Image classification data set "Date_Dataset" (hendhamdi/SmartDate_IoT on GitHub). Class labels (11): Deglet Nour dryer, Deglet Nour oily, Deglet Nour oily treated, Deglet Nour semi-dryer, Deglet Nour semi-dryer treated, Deglet Nour semi-oily, Deglet Nour semi-oily treated, alig date variety, bessra date variety, kenta date variety, kintichi date variety.

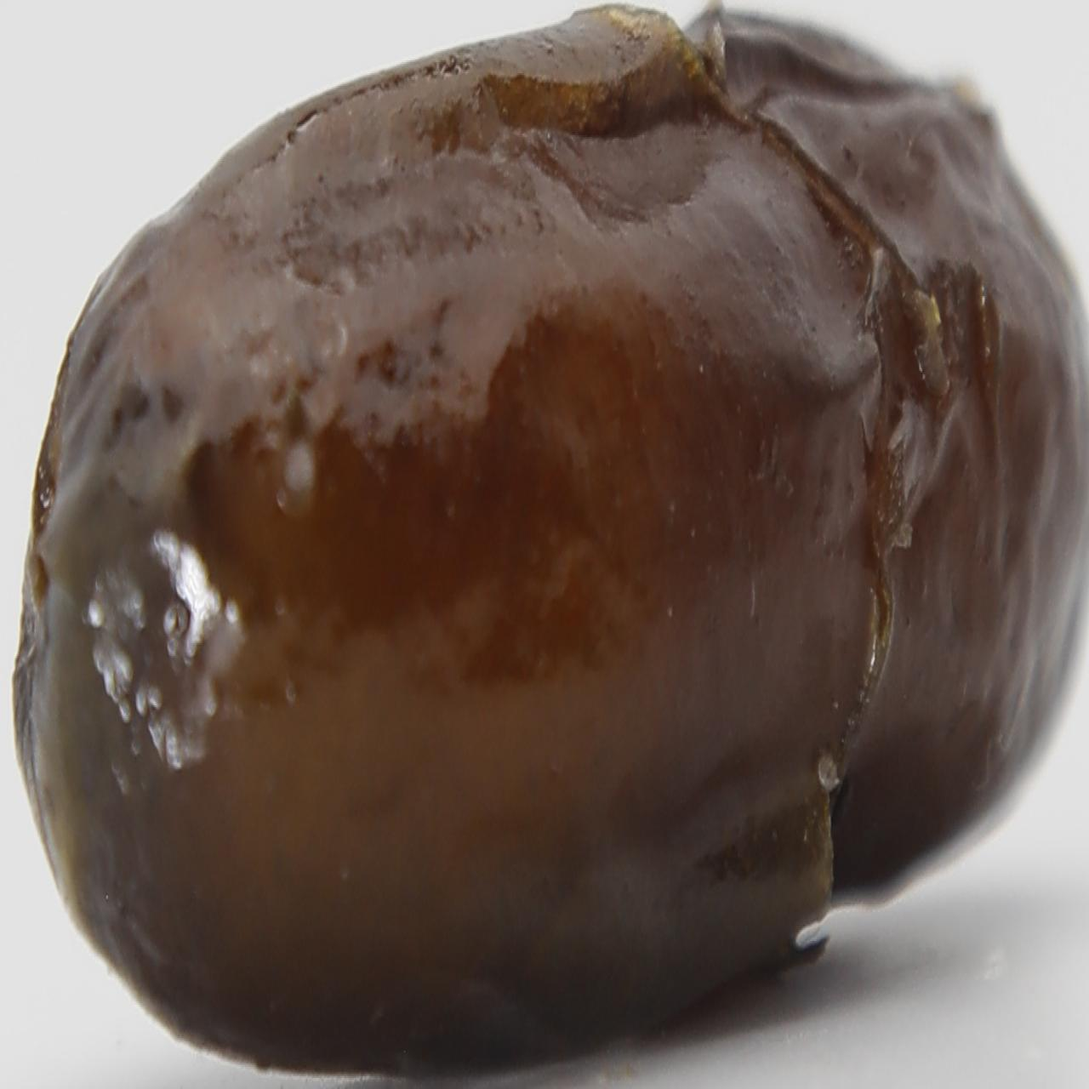
Label: alig date variety

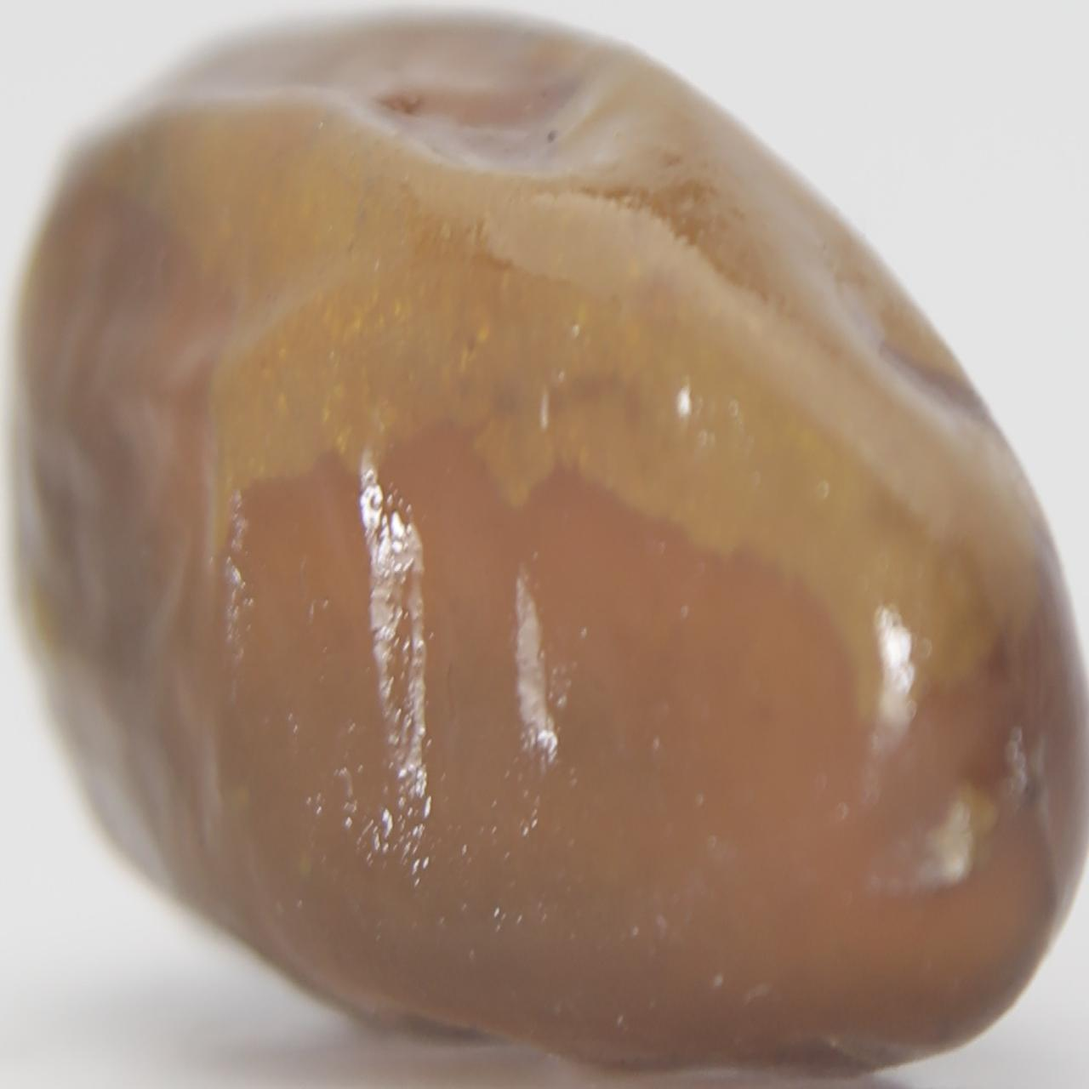
Label: kenta date variety

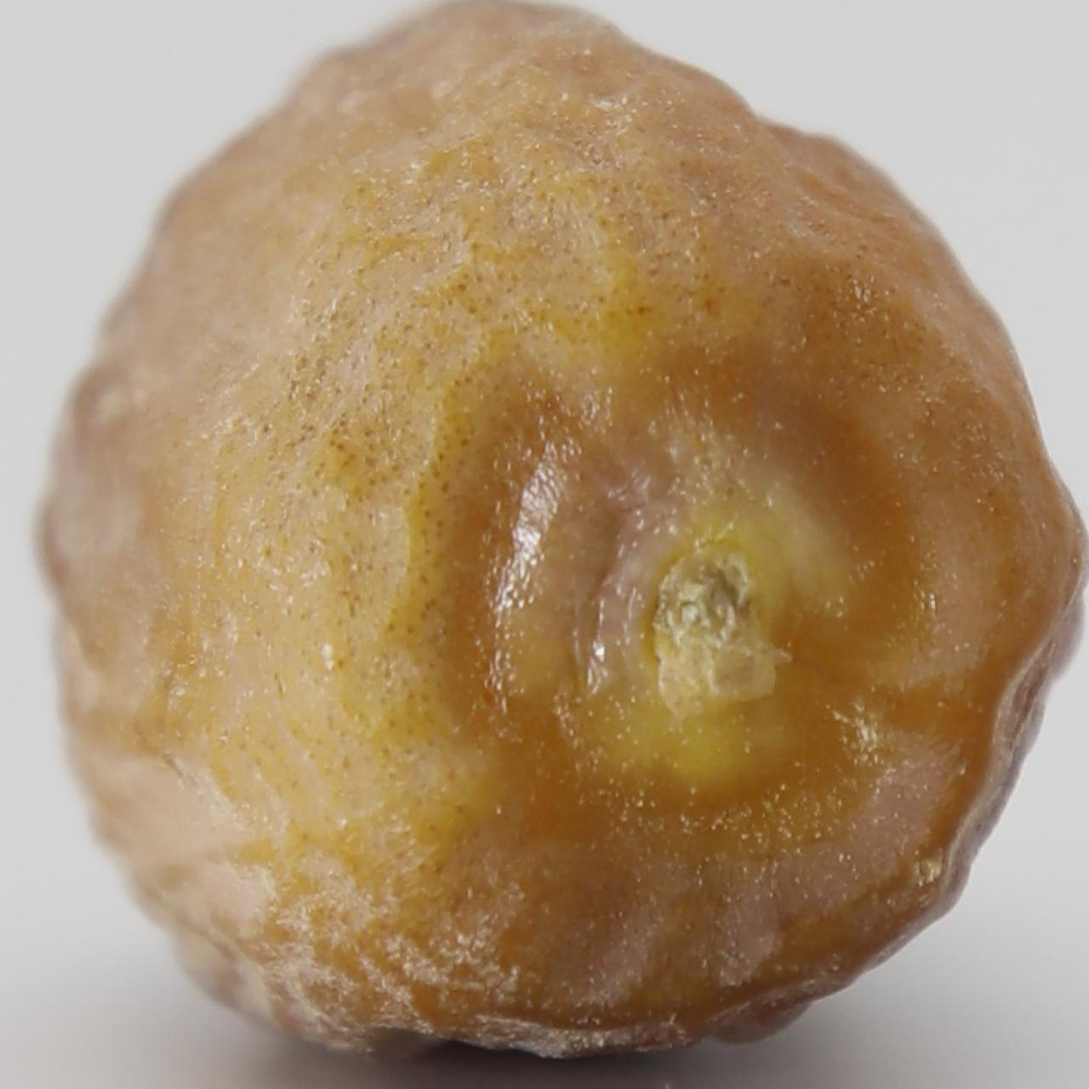
Label: Deglet Nour semi-oily

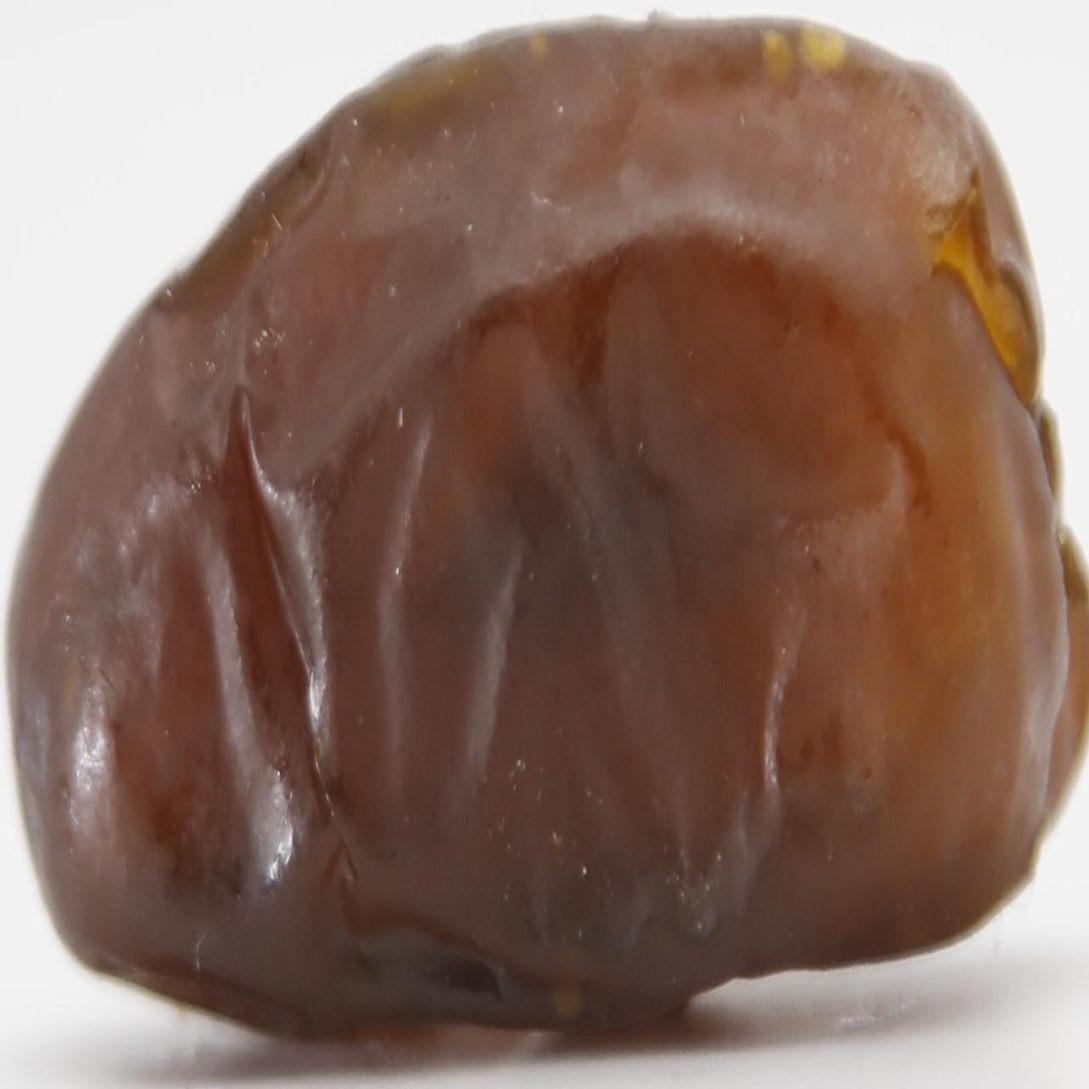
Label: Deglet Nour oily treated

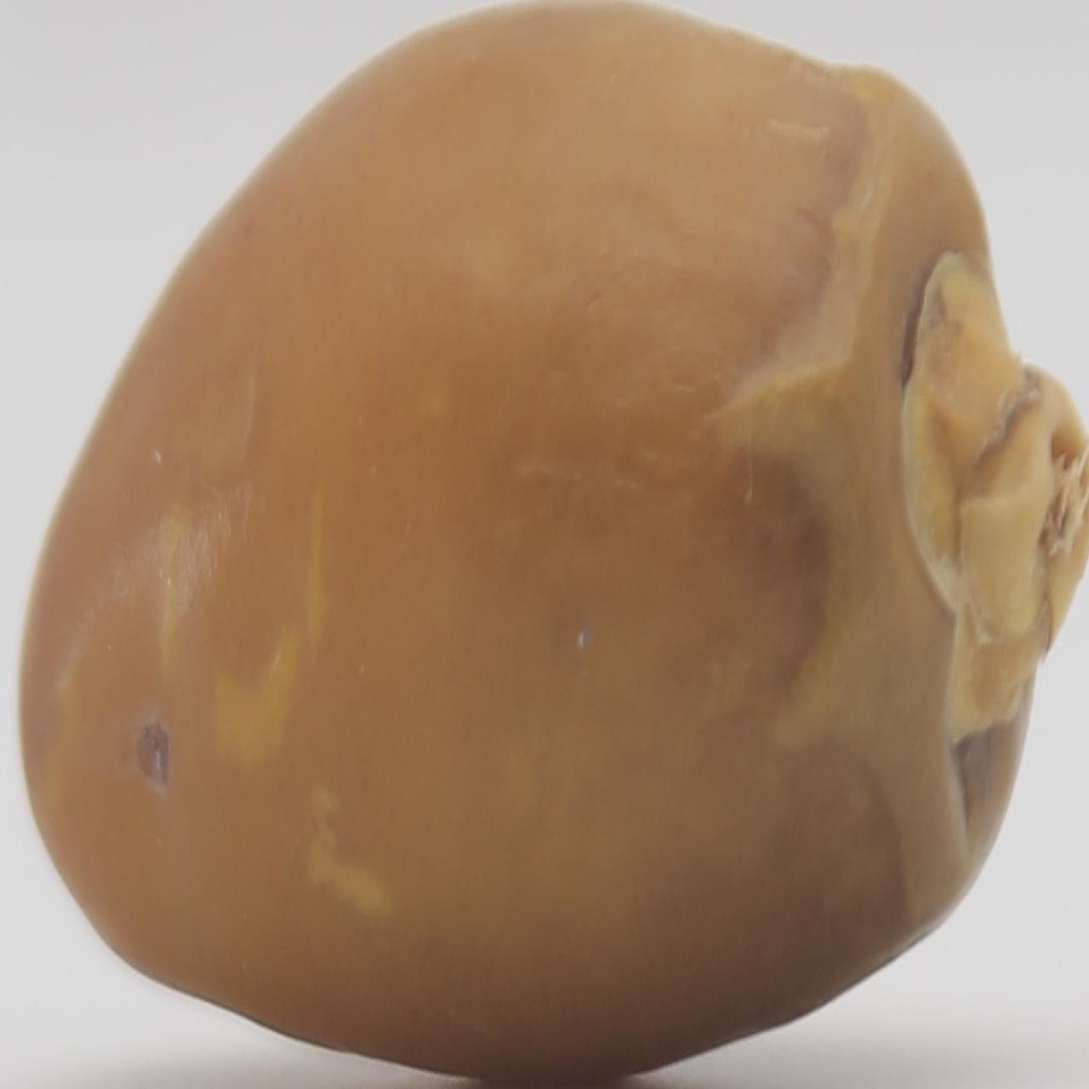
Label: bessra date variety

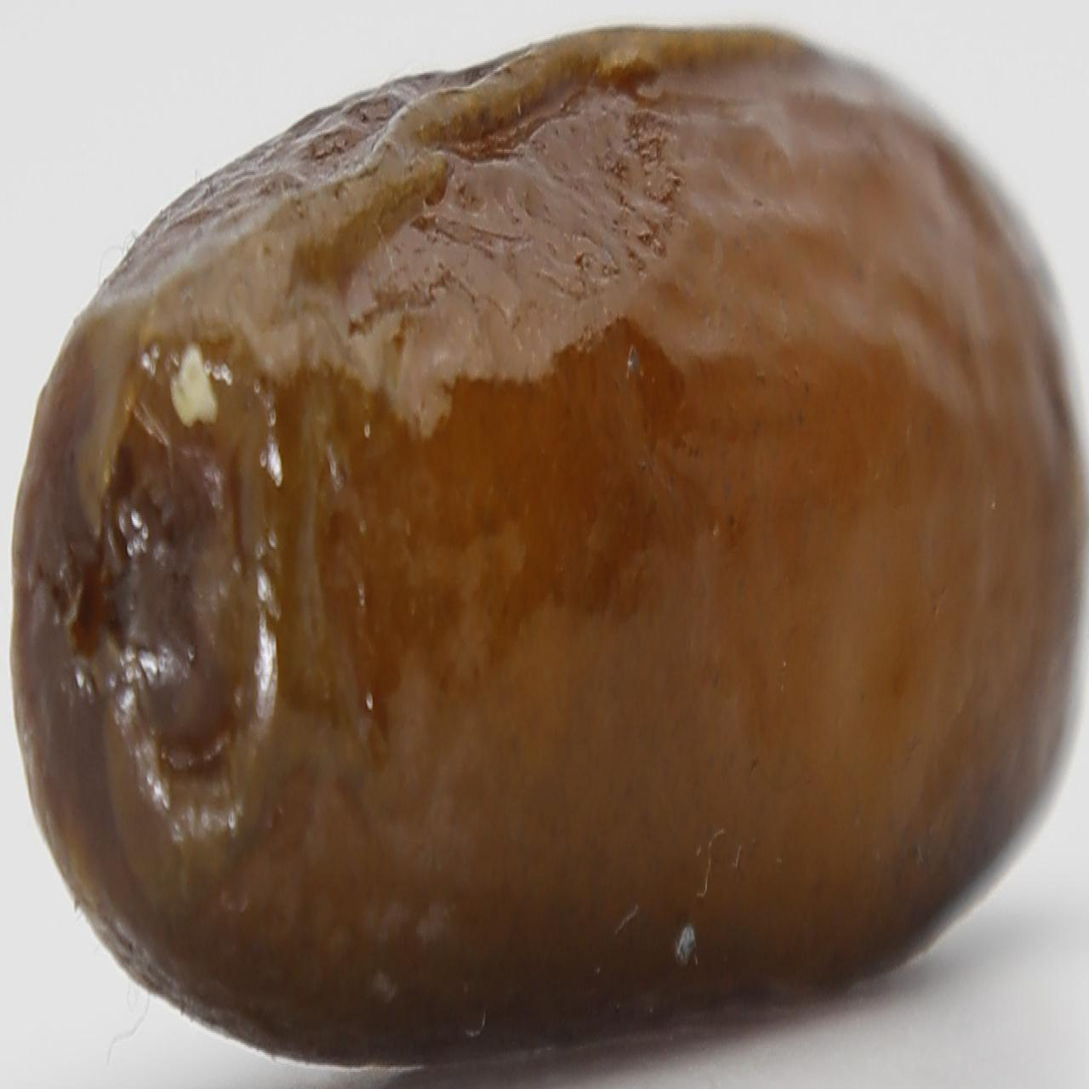
Label: alig date variety
